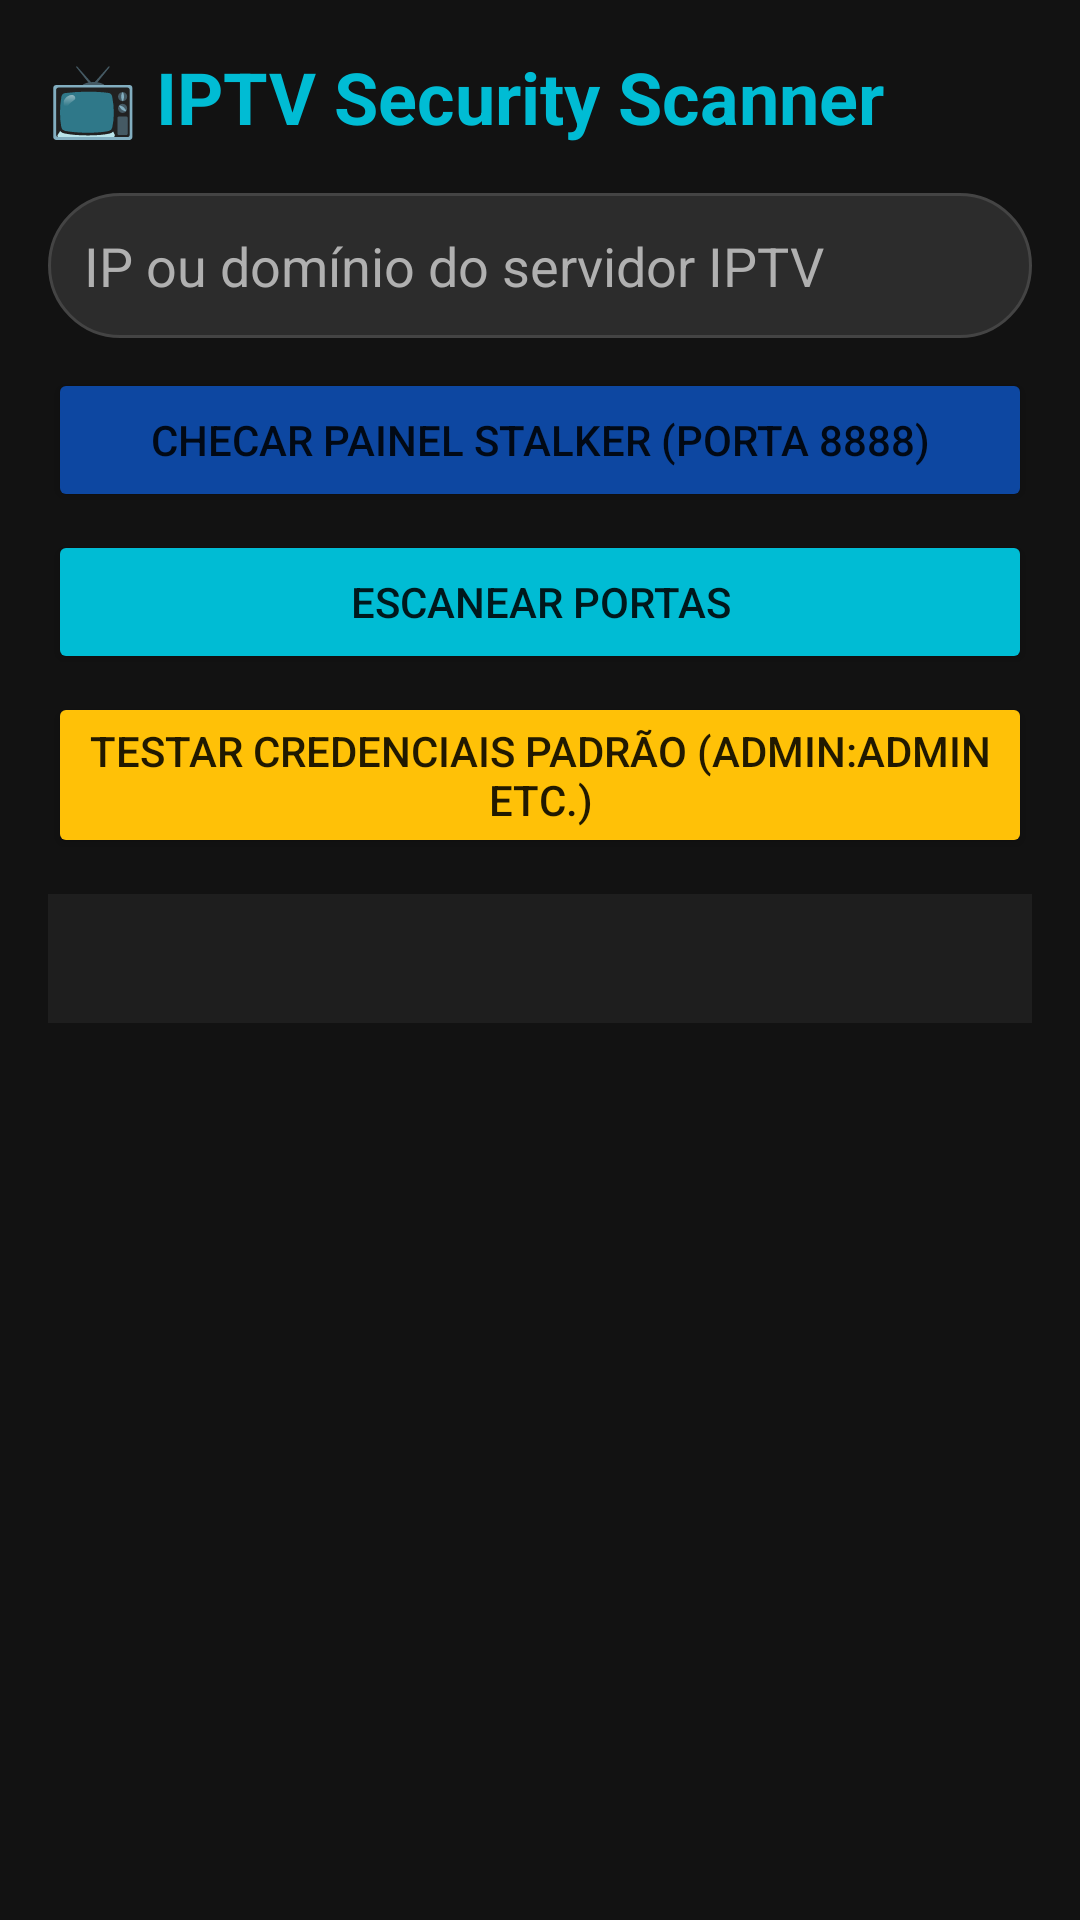

Layout XML and referenced resources for this Android screen:
<!-- AndroidManifest.xml: application theme Theme.VulnForgeAI -->
<!-- res/layout/activity_iptv.xml -->
<LinearLayout xmlns:android="http://schemas.android.com/apk/res/android"
    android:layout_width="match_parent"
    android:layout_height="match_parent"
    android:background="@color/background_dark"
    android:orientation="vertical"
    android:padding="16dp">

    <TextView
        android:layout_width="wrap_content"
        android:layout_height="wrap_content"
        android:text="📺 IPTV Security Scanner"
        android:textColor="@color/secondary"
        android:textSize="24sp"
        android:textStyle="bold"
        android:layout_marginBottom="16dp" />

    <EditText
        android:id="@+id/iptv_target"
        android:layout_width="match_parent"
        android:layout_height="wrap_content"
        android:hint="IP ou domínio do servidor IPTV"
        android:background="@drawable/input_background"
        android:padding="12dp"
        android:textColor="@color/text_primary"
        android:textColorHint="@color/text_secondary" />

    <Button
        android:id="@+id/iptv_check_panel"
        android:layout_width="match_parent"
        android:layout_height="wrap_content"
        android:text="Checar painel Stalker (porta 8888)"
        android:backgroundTint="@color/primary"
        android:layout_marginTop="10dp" />

    <Button
        android:id="@+id/iptv_scan_ports"
        android:layout_width="match_parent"
        android:layout_height="wrap_content"
        android:text="Escanear portas"
        android:backgroundTint="@color/secondary"
        android:layout_marginTop="6dp" />

    <Button
        android:id="@+id/iptv_common_creds"
        android:layout_width="match_parent"
        android:layout_height="wrap_content"
        android:text="Testar credenciais padrão (admin:admin etc.)"
        android:backgroundTint="@color/warning_yellow"
        android:layout_marginTop="6dp" />

    <ScrollView
        android:layout_width="match_parent"
        android:layout_height="0dp"
        android:layout_weight="1"
        android:layout_marginTop="12dp">

        <TextView
            android:id="@+id/iptv_result"
            android:layout_width="match_parent"
            android:layout_height="wrap_content"
            android:background="@color/surface_dark"
            android:padding="12dp"
            android:textColor="@color/text_primary"
            android:textSize="14sp"
            android:lineSpacingExtra="4dp" />

    </ScrollView>

</LinearLayout>
<!-- resources referenced by this layout -->
<resources>
  <color name="background_dark">#FF121212</color>
  <color name="primary">#FF0D47A1</color>
  <color name="secondary">#FF00BCD4</color>
  <color name="surface_dark">#FF1E1E1E</color>
  <color name="text_primary">#FFFFFFFF</color>
  <color name="text_secondary">#FFB0B0B0</color>
  <color name="warning_yellow">#FFFFC107</color>
  <!-- drawable input_background (drawable) -->
  <?xml version="1.0" encoding="utf-8"?>
  <shape xmlns:android="http://schemas.android.com/apk/res/android">
      <solid android:color="#FF2C2C2C" />
      <corners android:radius="24dp" />
      <stroke android:color="#FF444444" android:width="1dp" />
  </shape>
  <style name="Theme.VulnForgeAI" parent="Theme.MaterialComponents.DayNight.DarkActionBar">
          <item name="colorPrimary">#FF0D47A1</item>
          <item name="colorPrimaryVariant">#FF002171</item>
          <item name="colorOnPrimary">#FFFFFFFF</item>
          <item name="colorSecondary">#FF00BCD4</item>
          <item name="colorSecondaryVariant">#FF008394</item>
          <item name="colorOnSecondary">#FF000000</item>
          <item name="colorError">#FFD32F2F</item>
          <item name="colorOnError">#FFFFFFFF</item>
          <item name="android:colorBackground">#FF121212</item>
          <item name="colorSurface">#FF1E1E1E</item>
          <item name="colorOnSurface">#FFFFFFFF</item>
          <item name="android:statusBarColor">#FF0D47A1</item>
          <item name="android:windowBackground">#FF121212</item>
      </style>
</resources>
